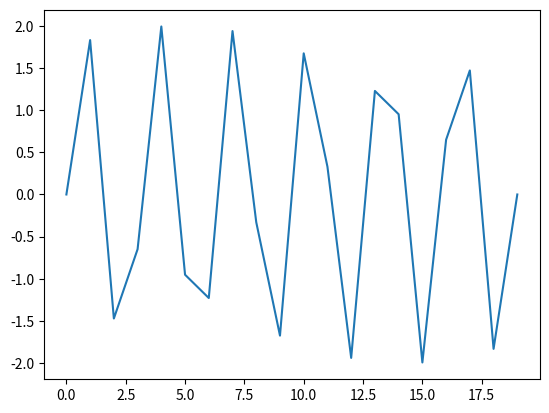

Write Python code to recreate this figure.
# Nom, prénom et classe en dessous
# [redacted]
# [redacted]
# Classe :

# Importation des librairies
import numpy as np
from scipy.io import wavfile
from math import pi

# Votre dm ci-dessous ...

# ** Problème 1 - Mélodie MIDI



def freq_touche(n:int):
    if 0<n<89:
        return 2**((n-49)/12)*440
    else:
        return 0

def abs(x:float):
    if x<0:
        x=-x
    return x

def approx_pi(n):
    pn = 0
    for i in range(n+1):
        pn = pn + (-3)**(-i)/(2*i+1)
    pn = pn * 12**(0.5)
    return pn


def approx_sin(x, n):
    snx = x # s_0 = x
    result = snx
    for i in range(1, n+1):
        snx =  - snx*(x**2)/(2*n*(2*n+1))
        result = result + snx
    return result

def discretisation(a:float,b:float,n:int):
    if a>=b:
        return "a doit être strictement inférieur à b et n supérieur ou égal à 2"
    else:
        N=n-1
        c=(b-a)/N
        l=[a]
        for i in range (N):
            a=a+c
            l.append(a)
        return l
    
def echantillonnage_note(frequence,duree,hertz,amplitude):
    temps = discretisation(0,2, int(duree/hertz))
    print(temps)
    l = []
    for t in temps:
        l.append(amplitude*np.sin(2*approx_pi(40)*frequence*t))
    return l



print(approx_pi(40)) 
print(approx_pi(100)) 
print(approx_pi(1000))
print(approx_pi(100000))
y = echantillonnage_note(440, 2, 1/10, 2)

import matplotlib.pyplot as plt

x = list(range(len(y)))
plt.plot(x,y)
plt.show()



# ** Problème 2 - Chiffrement par Décalage
